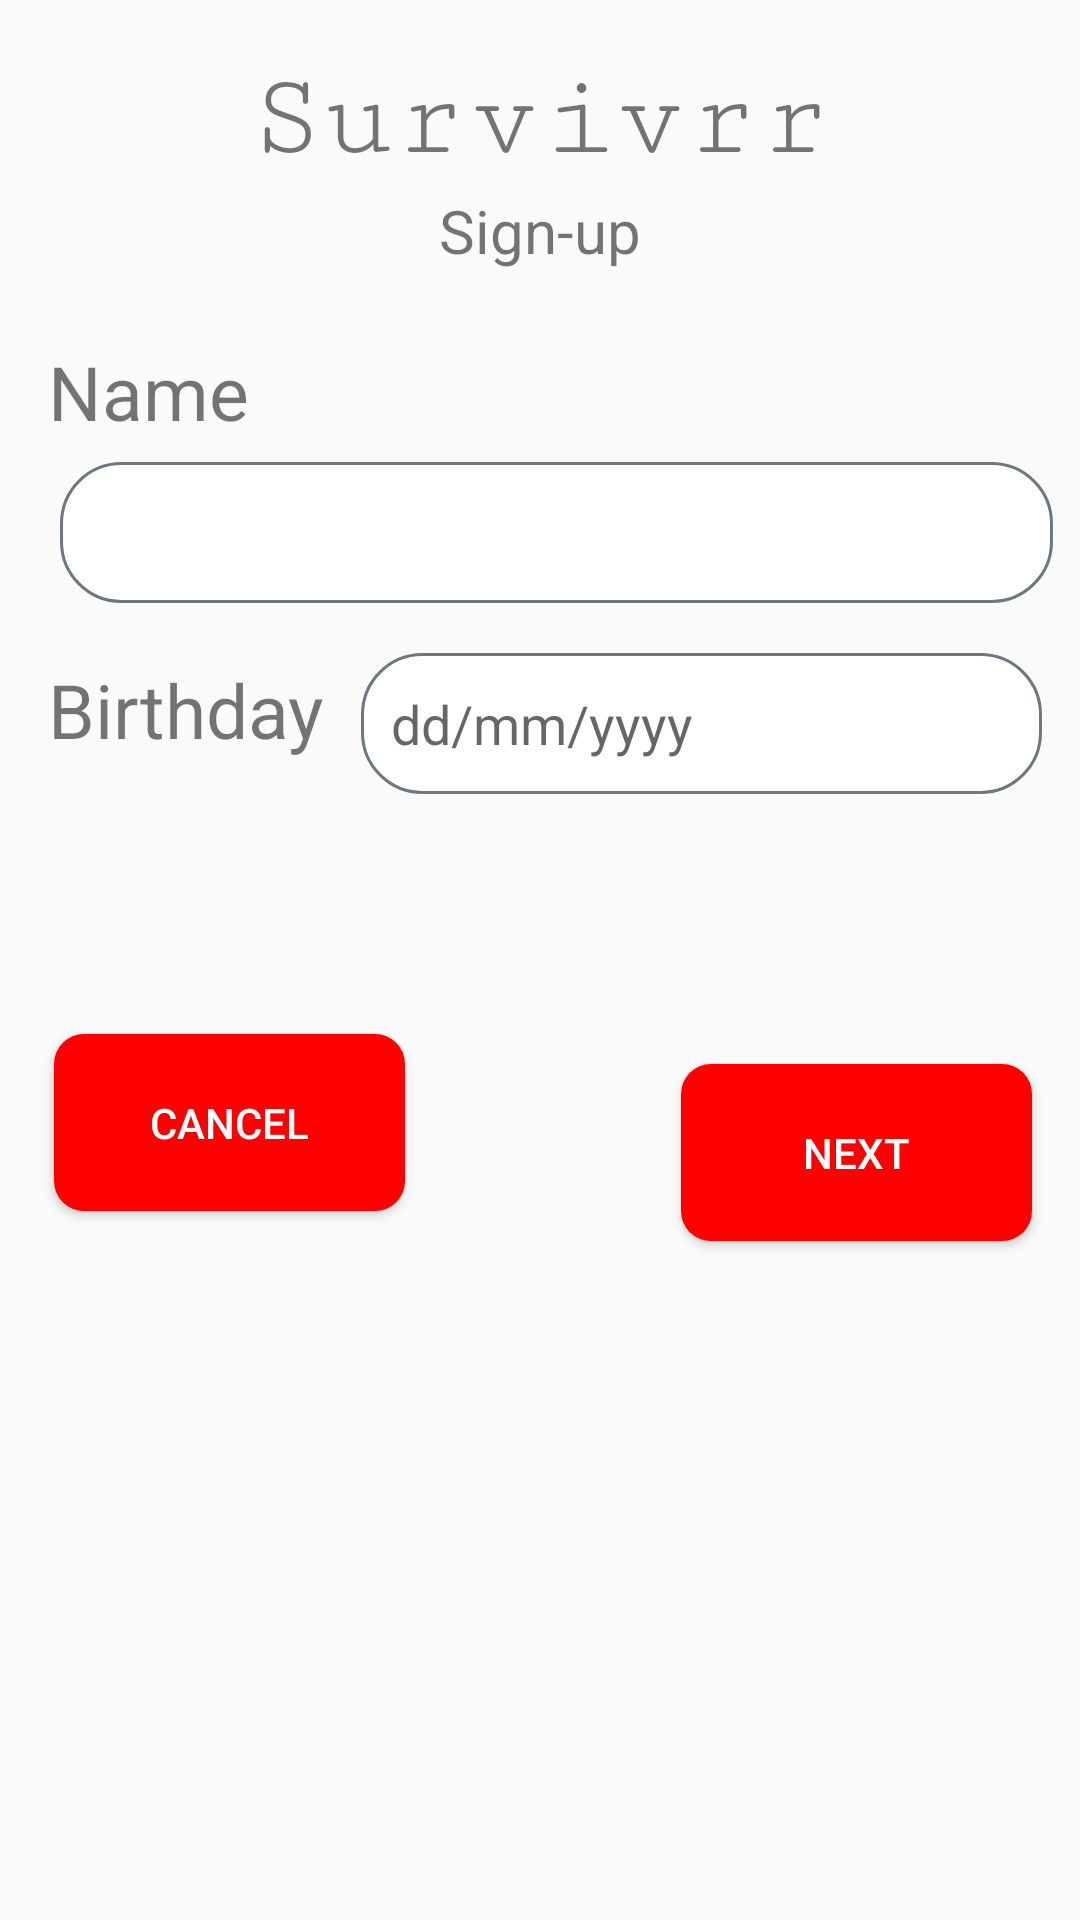

Android layout source for this screen:
<!-- AndroidManifest.xml: application theme AppTheme -->
<!-- res/layout/activity_sign_up1.xml -->
<?xml version="1.0" encoding="utf-8"?>
<android.support.constraint.ConstraintLayout xmlns:android="http://schemas.android.com/apk/res/android"
    xmlns:app="http://schemas.android.com/apk/res-auto"
    xmlns:tools="http://schemas.android.com/tools"
    android:layout_width="match_parent"
    android:layout_height="match_parent"
    tools:context="com.survivrrdev.survivrr.SignUpActivity1">

    <EditText
        android:id="@+id/name"
        android:layout_width="331dp"
        android:layout_height="47dp"
        android:layout_marginBottom="12dp"
        android:layout_marginEnd="16dp"
        android:layout_marginStart="20dp"
        android:ems="10"
        android:inputType="textPersonName"
        app:layout_constraintBottom_toTopOf="@+id/textView6"
        app:layout_constraintEnd_toEndOf="parent"
        app:layout_constraintHorizontal_bias="0.0"
        app:layout_constraintStart_toStartOf="parent"
        app:layout_constraintTop_toBottomOf="@+id/textView5" />

    <TextView
        android:id="@+id/textView3"
        android:layout_width="219dp"
        android:layout_height="47dp"
        android:layout_marginTop="16dp"
        android:fontFamily="serif-monospace"
        android:gravity="center"
        android:text="@string/app_name"
        android:textSize="40sp"
        app:layout_constraintBottom_toTopOf="@+id/textView4"
        app:layout_constraintHorizontal_bias="0.503"
        app:layout_constraintLeft_toLeftOf="parent"
        app:layout_constraintRight_toRightOf="parent"
        app:layout_constraintTop_toTopOf="parent" />

    <TextView
        android:id="@+id/textView4"
        android:layout_width="124dp"
        android:layout_height="28dp"
        android:gravity="center"
        android:text="@string/signup"
        android:textSize="20sp"
        app:layout_constraintLeft_toLeftOf="parent"
        app:layout_constraintRight_toRightOf="parent"
        app:layout_constraintTop_toBottomOf="@+id/textView3" />

    <TextView
        android:id="@+id/textView5"
        android:layout_width="75dp"
        android:layout_height="47dp"
        android:layout_marginLeft="16dp"
        android:layout_marginStart="16dp"
        android:layout_marginTop="16dp"
        android:gravity="center_vertical"
        android:text="@string/name"
        android:textSize="25sp"
        app:layout_constraintStart_toStartOf="parent"
        app:layout_constraintTop_toBottomOf="@+id/textView4" />

    <TextView
        android:id="@+id/textView6"
        android:layout_width="94dp"
        android:layout_height="47dp"
        android:layout_marginLeft="16dp"
        android:layout_marginStart="16dp"
        android:layout_marginTop="12dp"
        android:gravity="center_vertical"
        android:text="@string/birthday"
        android:textSize="25sp"
        app:layout_constraintLeft_toLeftOf="parent"
        app:layout_constraintStart_toStartOf="parent"
        app:layout_constraintTop_toBottomOf="@+id/name" />

    <EditText
        android:id="@+id/birthday"
        android:layout_width="227dp"
        android:layout_height="47dp"
        android:layout_marginBottom="132dp"
        android:layout_marginEnd="16dp"
        android:layout_marginLeft="16dp"
        android:layout_marginRight="16dp"
        android:layout_marginStart="16dp"
        android:layout_marginTop="8dp"
        android:ems="10"
        android:hint="@string/date_format"
        android:inputType="date"
        app:layout_constraintBottom_toBottomOf="parent"
        app:layout_constraintEnd_toEndOf="parent"
        app:layout_constraintHorizontal_bias="0.666"
        app:layout_constraintStart_toEndOf="@+id/textView6"
        app:layout_constraintTop_toBottomOf="@+id/name"
        app:layout_constraintVertical_bias="0.034" />

    <Button
        android:id="@+id/button"
        android:layout_width="117dp"
        android:layout_height="59dp"
        android:layout_marginBottom="165dp"
        android:layout_marginRight="16dp"
        android:layout_marginTop="29dp"
        android:onClick="gotoSignUpActivity2"
        android:text="@string/next"
        app:layout_constraintBottom_toBottomOf="parent"
        app:layout_constraintRight_toRightOf="parent"
        app:layout_constraintTop_toBottomOf="@+id/birthday" />

    <Button
        android:id="@+id/button2"
        android:layout_width="117dp"
        android:layout_height="59dp"
        android:layout_marginBottom="165dp"
        android:layout_marginEnd="92dp"
        android:layout_marginLeft="16dp"
        android:layout_marginRight="92dp"
        android:layout_marginTop="28dp"
        android:onClick="gotoMainActivity"
        android:text="@string/cancel"
        app:layout_constraintBottom_toBottomOf="parent"
        app:layout_constraintEnd_toStartOf="@+id/button"
        app:layout_constraintLeft_toLeftOf="parent"
        app:layout_constraintTop_toBottomOf="@+id/textView6"
        app:layout_constraintVertical_bias="0.444"
        android:layout_marginStart="16dp" />
</android.support.constraint.ConstraintLayout>
<!-- resources referenced by this layout -->
<resources>
  <string name="app_name">Survivrr</string>
  <string name="birthday">Birthday</string>
  <string name="cancel">Cancel</string>
  <string name="date_format">dd/mm/yyyy</string>
  <string name="name">Name</string>
  <string name="next">Next</string>
  <string name="signup">Sign-up</string>
  <style name="AppTheme" parent="Theme.AppCompat.Light.DarkActionBar">
          
          <item name="colorPrimary">@color/primaryColor</item>
          <item name="colorPrimaryDark">@color/primaryDarkColor</item>
          <item name="colorAccent">@color/secondaryColor</item>
          <item name="buttonStyle">@style/redButton</item>
          <item name="editTextStyle">@style/borderedTextbox</item>
      </style>
  <color name="primaryColor">#ff0000</color>
  <color name="primaryDarkColor">#c20000</color>
  <color name="secondaryColor">#424b54</color>
  <style name="redButton" parent="Base.Widget.AppCompat.Button">
          <item name="android:background">@drawable/rounded_button</item>
          <item name="android:textColor">@color/secondaryTextColor</item>
      </style>
  <style name="borderedTextbox" parent="Base.Widget.AppCompat.EditText">
          <item name="android:background">@drawable/bordered_textbox</item>
      </style>
  <!-- drawable rounded_button (drawable) -->
  <?xml version="1.0" encoding="utf-8"?>
  <shape xmlns:android="http://schemas.android.com/apk/res/android"
         android:shape="rectangle">
  
      <corners android:radius="10dp"/>
      <solid android:color="@color/primaryColor"/>
  
      <padding
          android:bottom="5dp"
          android:top="5dp"
          android:left="10dp"
          android:right="10dp" />
  </shape>
  <color name="secondaryTextColor">#ffffff</color>
  <!-- drawable bordered_textbox (drawable) -->
  <?xml version="1.0" encoding="utf-8"?>
  <shape xmlns:android="http://schemas.android.com/apk/res/android"
      android:shape="rectangle">
  
      <corners android:radius="20dp" />
      <solid android:color="@android:color/white" />
      <stroke android:width="1dip" android:color="@color/secondaryLightColor" />
  
      <padding
          android:bottom="5dp"
          android:top="5dp"
          android:left="10dp"
          android:right="10dp" />
  </shape>
  <color name="secondaryLightColor">#6d7780</color>
</resources>
